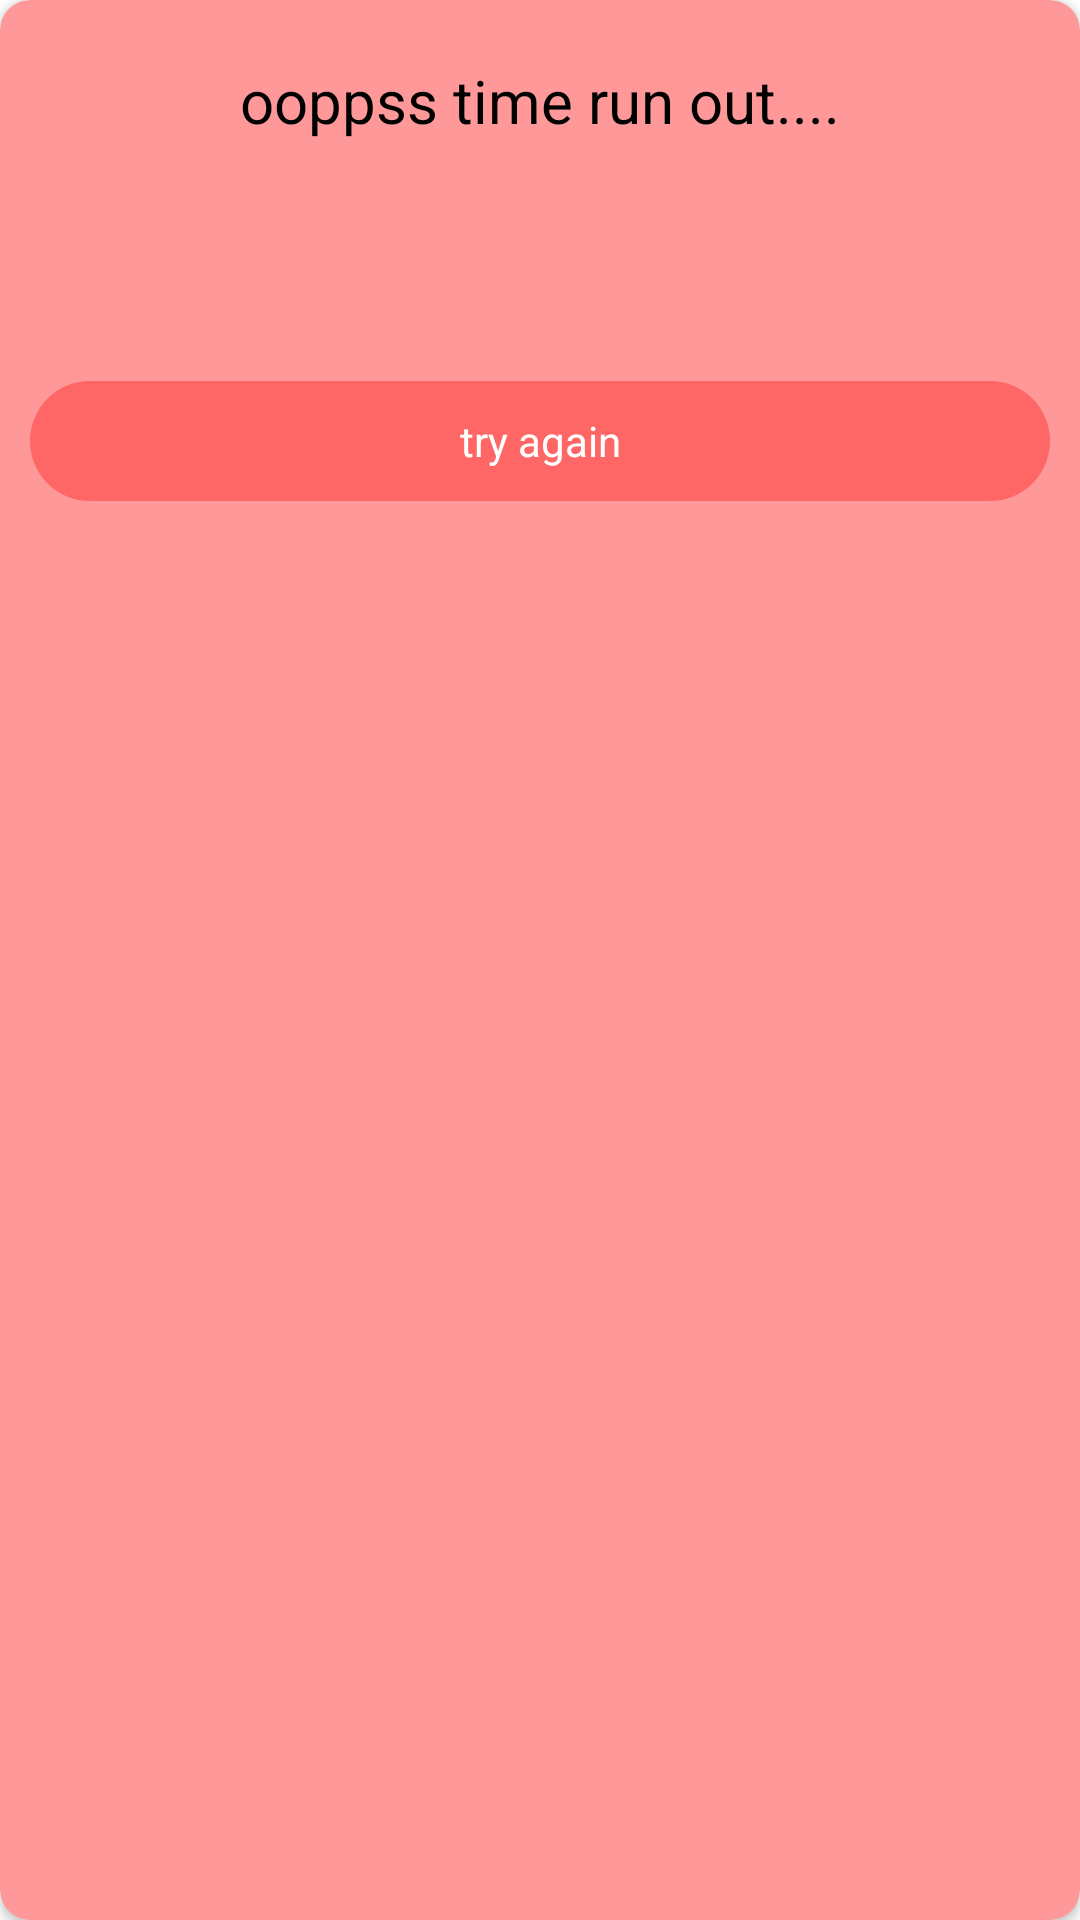

Layout XML and referenced resources for this Android screen:
<!-- AndroidManifest.xml: application theme Theme.QuizApp_21 -->
<!-- res/layout/time_out_layout.xml -->
<?xml version="1.0" encoding="utf-8"?>
<androidx.cardview.widget.CardView xmlns:android="http://schemas.android.com/apk/res/android"
    android:layout_width="250dp"
    android:layout_height="250dp"
    xmlns:app="http://schemas.android.com/apk/res-auto"
    app:cardCornerRadius="10dp"
    app:cardBackgroundColor="#ff9999"
    android:layout_gravity="center"
    >

    <LinearLayout
        android:layout_width="match_parent"
        android:layout_height="wrap_content"
        android:orientation="vertical"
        android:gravity="center">

        <TextView
            android:layout_width="match_parent"
            android:layout_height="wrap_content"
            android:text="ooppss time run out...."
            android:textColor="@color/black"
            android:gravity="center"
            android:layout_marginTop="20dp"
            android:textSize="20dp"/>
        
        <ImageView
            android:layout_width="30dp"
            android:layout_height="30dp"
            android:background="@drawable/ic_baseline_access_time_24"
            android:layout_marginTop="40dp"/>

        <LinearLayout
            android:id="@+id/btn_tryagain"
            android:layout_width="match_parent"
            android:layout_height="40dp"
            android:layout_marginStart="10dp"
            android:layout_marginTop="10dp"
            android:layout_marginEnd="10dp"
            android:background="@drawable/timeoutbtn">

            <TextView
                android:layout_width="match_parent"
                android:layout_height="match_parent"
                android:text="try again"
                android:gravity="center"
                android:textColor="@color/white"/>
        </LinearLayout>

    </LinearLayout>

</androidx.cardview.widget.CardView>
<!-- resources referenced by this layout -->
<resources>
  <!-- drawable timeoutbtn (drawable) -->
  <?xml version="1.0" encoding="utf-8"?>
  <shape xmlns:android="http://schemas.android.com/apk/res/android">
  
      <solid android:color="#ff6666"/>
      <corners android:radius="50dp"/>
  </shape>
  <style name="Theme.QuizApp_21" parent="Theme.MaterialComponents.DayNight.DarkActionBar">
          
          <item name="colorPrimary">@color/purple_500</item>
          <item name="colorPrimaryVariant">@color/purple_700</item>
          <item name="colorOnPrimary">@color/white</item>
          
          <item name="colorSecondary">@color/teal_200</item>
          <item name="colorSecondaryVariant">@color/teal_700</item>
          <item name="colorOnSecondary">@color/black</item>
          
          <item name="android:statusBarColor" tools:targetApi="l">?attr/colorPrimaryVariant</item>
          
      </style>
  <!-- not gathered from this repository: default colours our renderer supplied (Android Studio template values) -->
  <color name="purple_500">#FF6200EE</color>
  <color name="purple_700">#FF3700B3</color>
  <color name="teal_200">#FF03DAC5</color>
  <color name="teal_700">#FF018786</color>
  <color name="black">#FF000000</color>
  <color name="white">#FFFFFFFF</color>
</resources>
